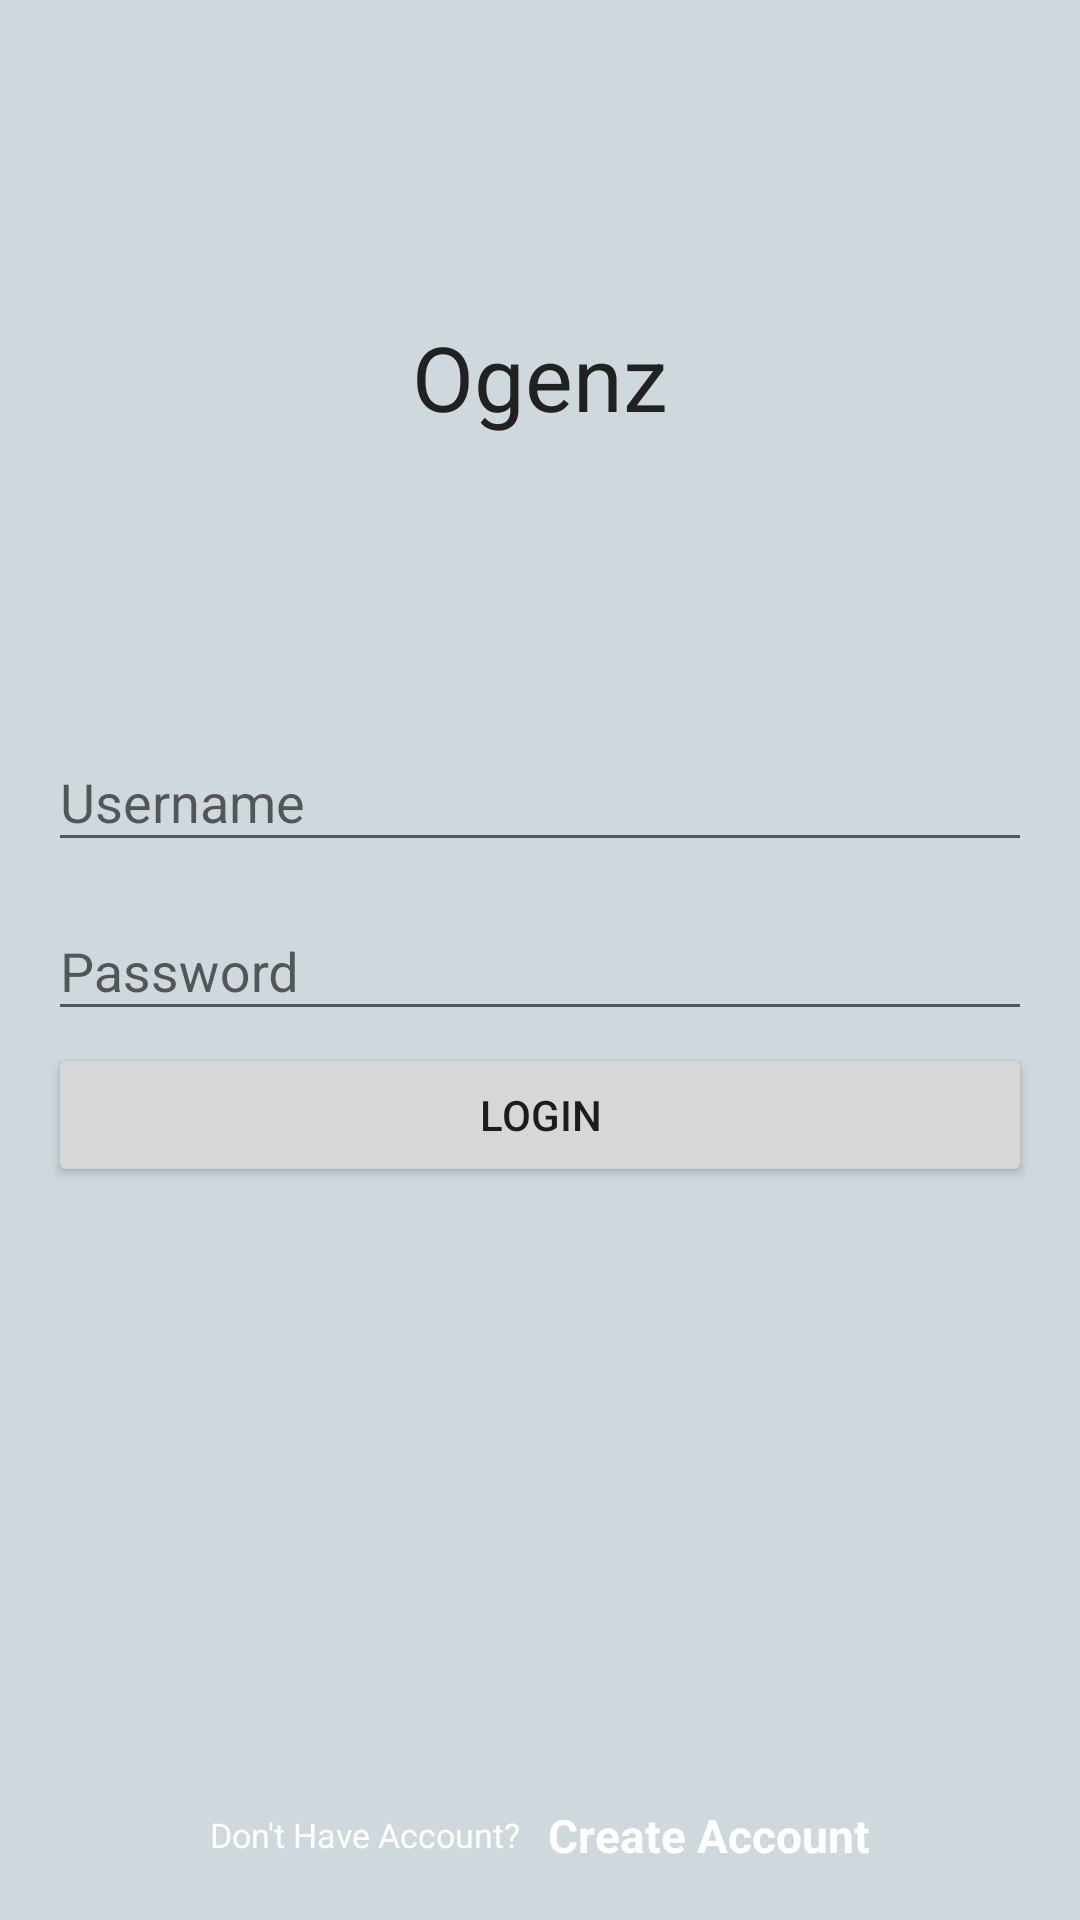

Layout XML and referenced resources for this Android screen:
<!-- AndroidManifest.xml: application theme MyMaterialTheme -->
<!-- res/layout/activity_login.xml -->
<LinearLayout
        xmlns:android="http://schemas.android.com/apk/res/android"
        xmlns:tools="http://schemas.android.com/tools"
        android:background="#CFD8DC"
        android:layout_width="match_parent"
        android:layout_height="match_parent"
        android:padding="@dimen/activity_horizontal_margin"
        tools:context=".LoginActivity"
        android:orientation="vertical"
        android:theme="@style/Theme.AppCompat.Light.NoActionBar">

        <RelativeLayout
            android:layout_width="match_parent"
            android:layout_height="wrap_content"
            android:layout_weight="0.5"
            android:orientation="vertical">

            <TextView
                android:layout_width="match_parent"
                android:layout_height="wrap_content"
                android:layout_centerInParent="true"
                android:gravity="center"
                android:text="Ogenz"
                android:textSize="30sp"
                android:textColor="#212121"/>

        </RelativeLayout>


        <LinearLayout
            android:layout_width="match_parent"
            android:layout_height="wrap_content"
            android:layout_weight="0.5"
            android:orientation="vertical" >

            <android.support.design.widget.TextInputLayout
                android:id="@+id/usernameWrapper"
                android:layout_width="match_parent"
                android:layout_height="wrap_content">

                <EditText
                    android:id="@+id/username"
                    android:layout_width="match_parent"
                    android:layout_height="wrap_content"
                    android:inputType="textEmailAddress"
                    android:hint="Username"/>

            </android.support.design.widget.TextInputLayout>

            <android.support.design.widget.TextInputLayout
                android:id="@+id/passwordWrapper"
                android:layout_width="match_parent"
                android:layout_height="wrap_content"
                android:layout_below="@id/usernameWrapper"
                android:layout_marginTop="4dp">

                <EditText
                    android:id="@+id/password"
                    android:layout_width="match_parent"
                    android:layout_height="wrap_content"
                    android:inputType="textPassword"
                    android:hint="Password"/>

            </android.support.design.widget.TextInputLayout>

            <Button
                android:id="@+id/btn"
                android:layout_marginTop="4dp"
                android:layout_width="match_parent"
                android:layout_height="wrap_content"
                android:text="Login"/>

        </LinearLayout>

    <LinearLayout
        android:layout_width="match_parent"
        android:layout_height="wrap_content"
        android:layout_marginTop="25dp"
        android:gravity="center"
        android:orientation="horizontal">

        <TextView
            android:id="@+id/tv_dont_have_account"
            style="@style/LoginCreateText"
            android:layout_width="wrap_content"
            android:layout_height="wrap_content"
            android:text="Don't Have Account?  " />

        <TextView
            android:id="@+id/tv_sign_up"
            style="@style/LoginCreateTextButton"
            android:layout_width="wrap_content"
            android:layout_height="wrap_content"
            android:onClick="onSignUpPressed"
            android:text="Create Account" />
    </LinearLayout>
</LinearLayout>
<!-- resources referenced by this layout -->
<resources>
  <dimen name="activity_horizontal_margin">16dp</dimen>
  <style name="LoginCreateText">
          <item name="android:textSize">@dimen/login_buttons_text_size</item>
          <item name="android:textColor">@android:color/white</item>
          <item name="android:layout_margin">2dp</item>
      </style>
  <style name="LoginCreateTextButton">
          <item name="android:textSize">@dimen/login_buttons_text_size1</item>
          <item name="android:textStyle">bold</item>
          <item name="android:textColor">@android:color/white</item>
          <item name="android:layout_margin">2dp</item>
          <item name="android:clickable">true</item>
      </style>
  <style name="MyMaterialTheme" parent="MyMaterialTheme.Base">
  
      </style>
  <dimen name="login_buttons_text_size">11.3sp</dimen>
  <dimen name="login_buttons_text_size1">15.3sp</dimen>
  <style name="MyMaterialTheme.Base" parent="Theme.AppCompat.Light.DarkActionBar">
          <item name="windowNoTitle">true</item>
          <item name="windowActionBar">false</item>
          <item name="colorPrimary">@color/colorPrimary</item>
          <item name="colorPrimaryDark">@color/colorPrimaryDark</item>
          <item name="colorAccent">@color/colorAccent</item>
          <item name="android:windowBackground">@color/windowBackground</item>
      </style>
  <color name="colorPrimary">#37474F</color>
  <color name="colorPrimaryDark">#263238</color>
  <color name="colorAccent">#212121</color>
  <color name="windowBackground">#CFD8DC</color>
</resources>
